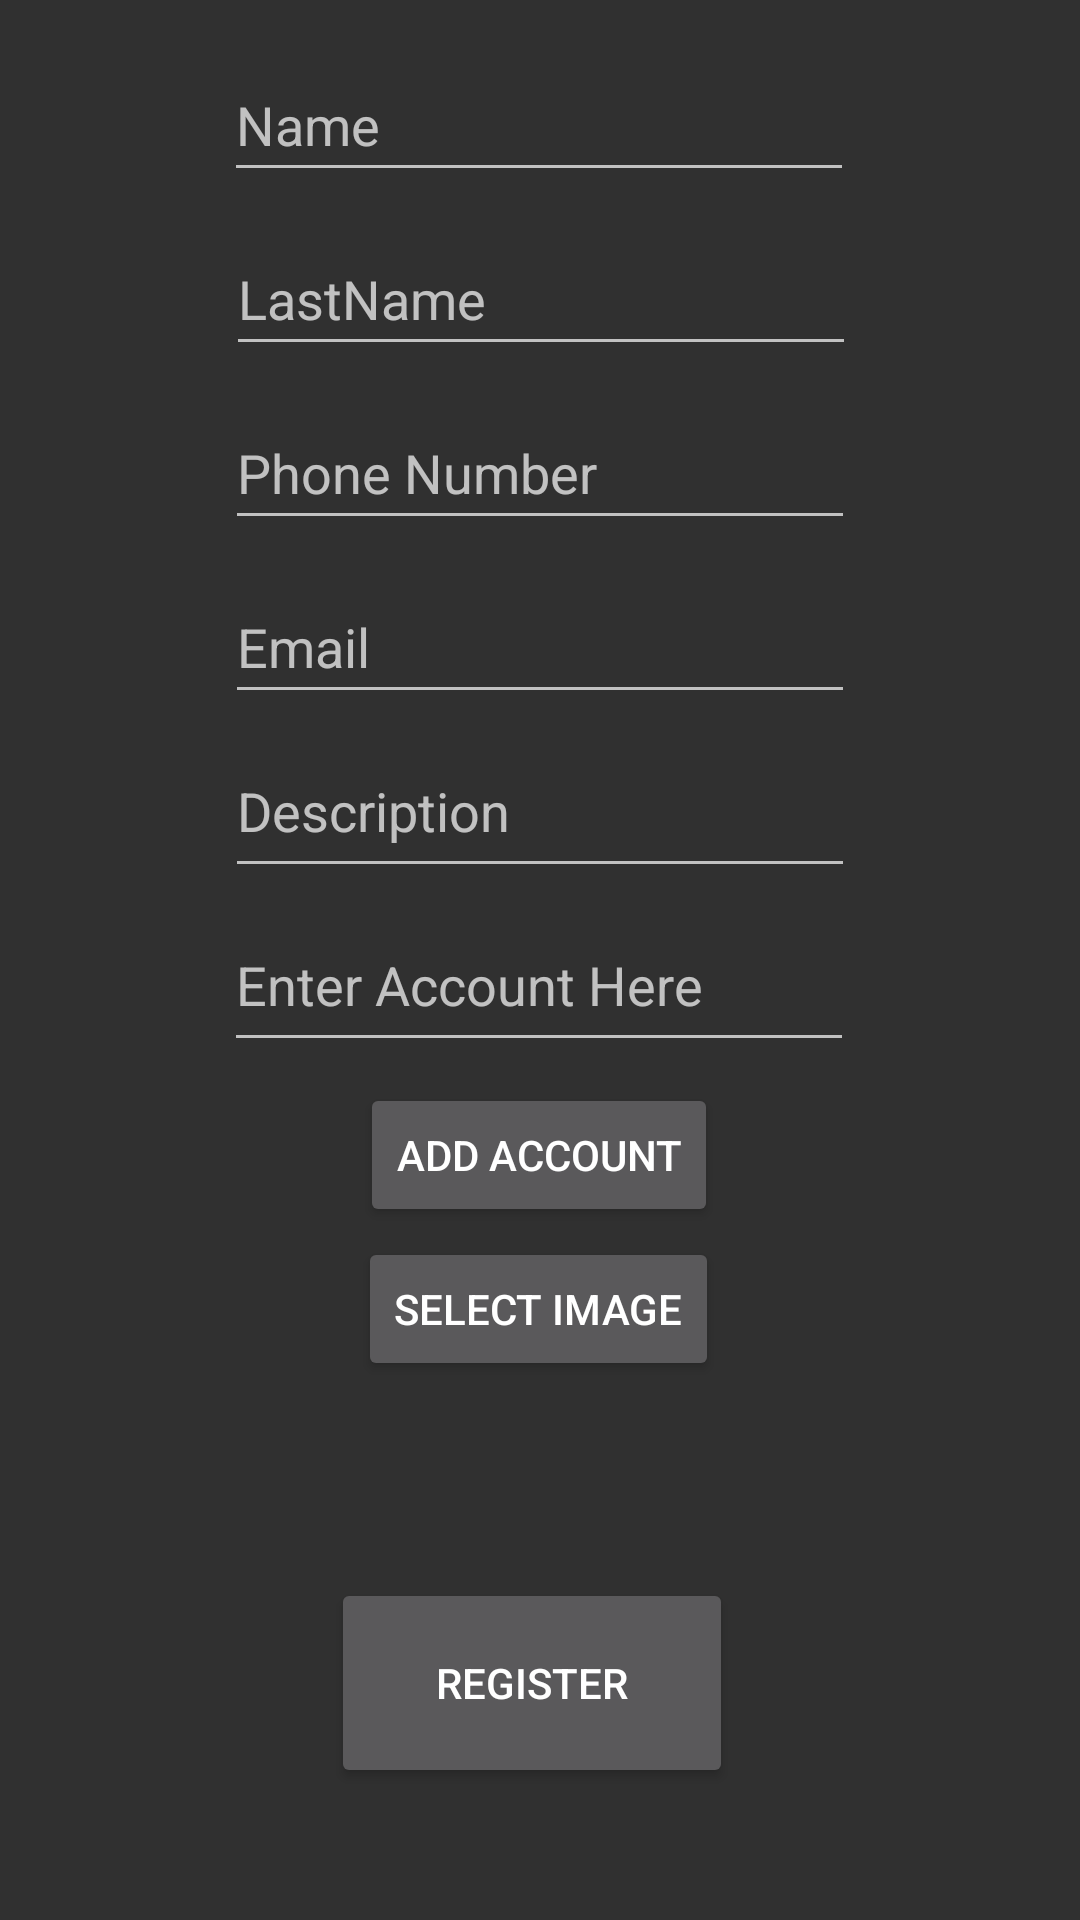

This screen was rendered from an Android layout file. Write that file and the resources it references.
<!-- AndroidManifest.xml: application theme Theme.Design.NoActionBar -->
<!-- res/layout/activity_user_register.xml -->
<?xml version="1.0" encoding="utf-8"?>
<androidx.constraintlayout.widget.ConstraintLayout xmlns:android="http://schemas.android.com/apk/res/android"
    xmlns:app="http://schemas.android.com/apk/res-auto"
    xmlns:tools="http://schemas.android.com/tools"
    android:layout_width="match_parent"
    android:layout_height="match_parent"
    tools:context=".UserRegister">

    <Button
        android:id="@+id/userRegisterButtonUser"
        android:layout_width="134dp"
        android:layout_height="70dp"
        android:layout_marginStart="163dp"
        android:layout_marginEnd="160dp"
        android:layout_marginBottom="44dp"
        android:text="Register"
        app:layout_constraintBottom_toBottomOf="parent"
        app:layout_constraintEnd_toEndOf="parent"
        app:layout_constraintHorizontal_bias="0.543"
        app:layout_constraintStart_toStartOf="parent" />

    <EditText
        android:id="@+id/userRegisterTextPersonFirstName"
        android:layout_width="wrap_content"
        android:layout_height="wrap_content"
        android:layout_marginTop="16dp"
        android:autofillHints=""
        android:ems="10"
        android:hint="Name"
        android:inputType="textPersonName"
        android:minHeight="48dp"
        app:layout_constraintEnd_toEndOf="parent"
        app:layout_constraintHorizontal_bias="0.497"
        app:layout_constraintStart_toStartOf="parent"
        app:layout_constraintTop_toTopOf="parent" />

    <EditText
        android:id="@+id/userRegisterTextPersonLastName"
        android:layout_width="wrap_content"
        android:layout_height="wrap_content"
        android:layout_marginTop="10dp"
        android:autofillHints=""
        android:ems="10"
        android:hint="LastName"
        android:inputType="textPersonName"
        android:minHeight="48dp"
        app:layout_constraintEnd_toEndOf="parent"
        app:layout_constraintHorizontal_bias="0.502"
        app:layout_constraintStart_toStartOf="parent"
        app:layout_constraintTop_toBottomOf="@+id/userRegisterTextPersonFirstName" />

    <EditText
        android:id="@+id/userRegisterTextEmailAddress"
        android:layout_width="wrap_content"
        android:layout_height="wrap_content"
        android:layout_marginTop="10dp"
        android:autofillHints=""
        android:ems="10"
        android:hint="Email"
        android:inputType="textEmailAddress"
        android:minHeight="48dp"
        app:layout_constraintEnd_toEndOf="parent"
        app:layout_constraintStart_toStartOf="parent"
        app:layout_constraintTop_toBottomOf="@+id/userRegisterTextPhone" />

    <EditText
        android:id="@+id/userRegisterTextPhone"
        android:layout_width="wrap_content"
        android:layout_height="wrap_content"
        android:layout_marginTop="10dp"
        android:autofillHints=""
        android:ems="10"
        android:hint="Phone Number"
        android:inputType="phone"
        android:minHeight="48dp"
        app:layout_constraintEnd_toEndOf="parent"
        app:layout_constraintStart_toStartOf="parent"
        app:layout_constraintTop_toBottomOf="@+id/userRegisterTextPersonLastName" />

    <EditText
        android:id="@+id/userRegisterTextDescription"
        android:layout_width="wrap_content"
        android:layout_height="wrap_content"
        android:layout_marginTop="10dp"
        android:autofillHints=""
        android:ems="10"
        android:gravity="start|top"
        android:hint="Description"
        android:inputType="textMultiLine"
        android:minHeight="48dp"
        app:layout_constraintEnd_toEndOf="parent"
        app:layout_constraintStart_toStartOf="parent"
        app:layout_constraintTop_toBottomOf="@+id/userRegisterTextEmailAddress" />

    <EditText
        android:id="@+id/userRegisterSocialMediaAccountText"
        android:layout_width="wrap_content"
        android:layout_height="wrap_content"
        android:layout_marginTop="10dp"
        android:autofillHints=""
        android:ems="10"
        android:gravity="start|top"
        android:hint="Enter Account Here"
        android:inputType="textMultiLine"
        android:minHeight="48dp"
        app:layout_constraintEnd_toEndOf="parent"
        app:layout_constraintHorizontal_bias="0.497"
        app:layout_constraintStart_toStartOf="parent"
        app:layout_constraintTop_toBottomOf="@+id/userRegisterTextDescription" />

    <ImageView
        android:id="@+id/userRegisterUploadImageView"
        android:layout_width="113dp"
        android:layout_height="101dp"
        app:layout_constraintBottom_toBottomOf="parent"
        app:layout_constraintEnd_toEndOf="parent"
        app:layout_constraintStart_toStartOf="parent"
        app:layout_constraintTop_toBottomOf="@+id/userRegisterUploadImageButton"
        app:layout_constraintVertical_bias="0.079"
        tools:srcCompat="@drawable/ic_launcher_foreground" />

    <Button
        android:id="@+id/userRegisterUploadImageButton"
        android:layout_width="wrap_content"
        android:layout_height="wrap_content"
        android:layout_marginBottom="10dp"
        android:text="Select Image"
        app:layout_constraintBottom_toTopOf="@+id/userRegisterButtonUser"
        app:layout_constraintEnd_toEndOf="parent"
        app:layout_constraintHorizontal_bias="0.498"
        app:layout_constraintStart_toStartOf="parent"
        app:layout_constraintTop_toBottomOf="@+id/userRegisterenterSocialMediaButton"
        app:layout_constraintVertical_bias="0.056" />

    <Button
        android:id="@+id/userRegisterenterSocialMediaButton"
        android:layout_width="wrap_content"
        android:layout_height="wrap_content"
        android:layout_marginTop="5dp"
        android:text="add Account"
        app:layout_constraintBottom_toBottomOf="parent"
        app:layout_constraintEnd_toEndOf="parent"
        app:layout_constraintHorizontal_bias="0.498"
        app:layout_constraintStart_toStartOf="parent"
        app:layout_constraintTop_toBottomOf="@+id/userRegisterSocialMediaAccountText"
        app:layout_constraintVertical_bias="0.009" />
</androidx.constraintlayout.widget.ConstraintLayout>
<!-- resources referenced by this layout -->
<resources>

</resources>
